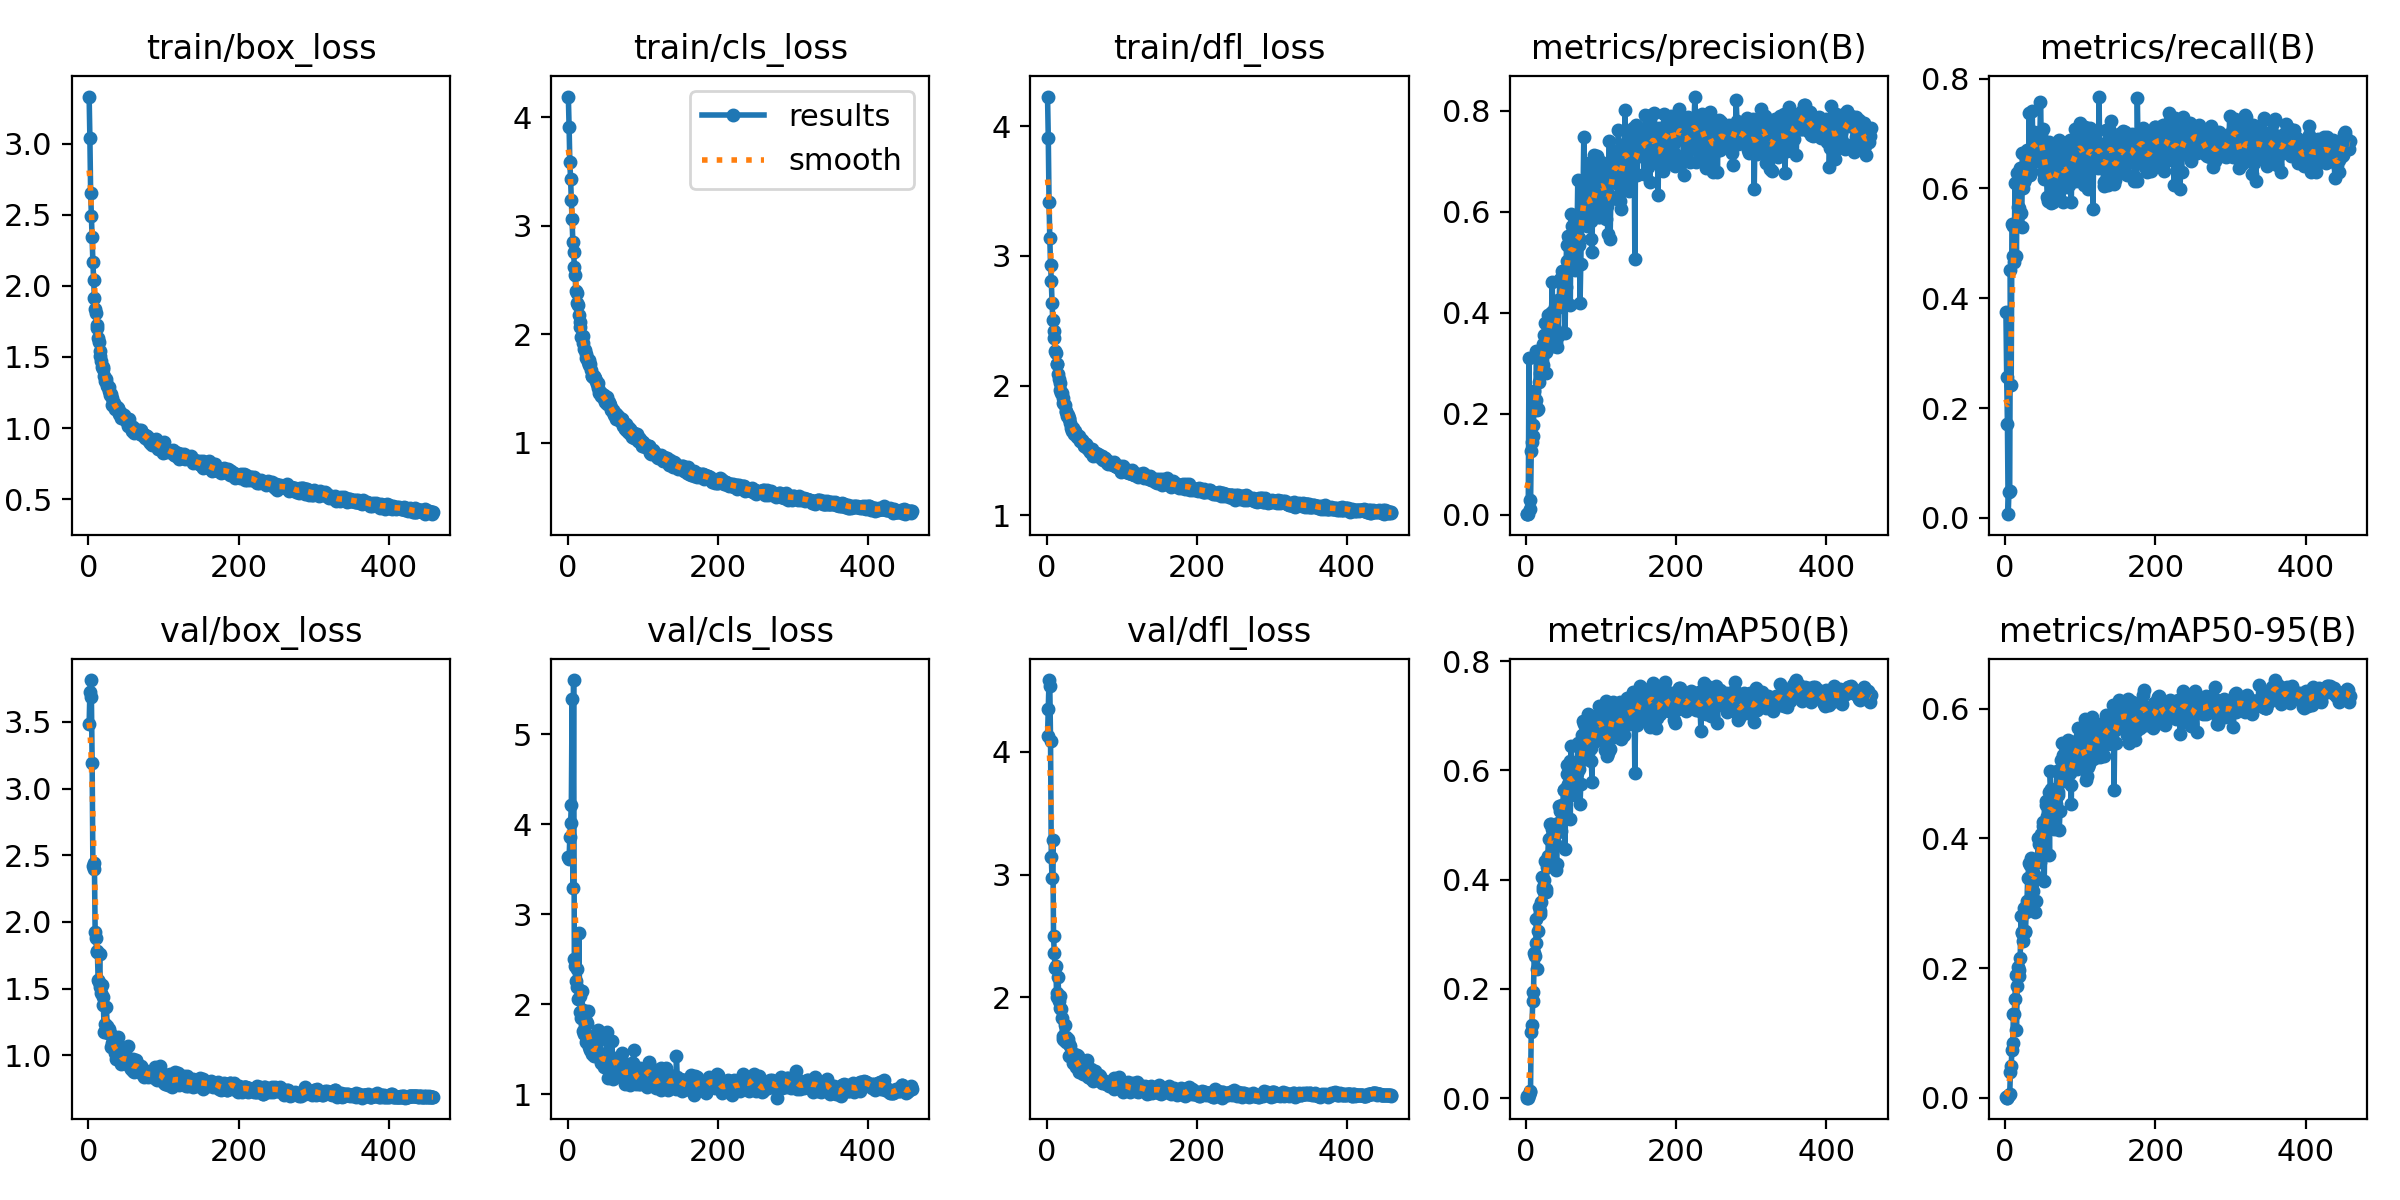

Values plotted in this chart, from the file beside it:
epoch, time, train/box_loss, train/cls_loss, train/dfl_loss, metrics/precision(B), metrics/recall(B), metrics/mAP50(B), metrics/mAP50-95(B), val/box_loss, val/cls_loss, val/dfl_loss, lr/pg0, lr/pg1, lr/pg2
1, 6.874, 3.331, 4.189, 4.228, 0.00206, 0.3745, 0.00352, 0.00085, 3.482, 3.64, 4.127, 0.0002875, 0.0002875, 0.0002875
2, 11.86, 3.038, 3.912, 3.908, 0.00144, 0.2575, 0.00102, 0.00028, 3.724, 3.613, 4.347, 0.0005863, 0.0005863, 0.0005863
3, 15.49, 2.655, 3.582, 3.415, 0.00121, 0.1712, 0.00085, 0.00018, 3.813, 3.86, 4.587, 0.000884, 0.000884, 0.000884
4, 19.14, 2.488, 3.428, 3.136, 0.3094, 0.00676, 0.00558, 0.00218, 3.687, 4.013, 4.542, 0.00118, 0.00118, 0.00118
5, 23.15, 2.344, 3.24, 2.932, 0.02843, 0.04701, 0.01394, 0.00484, 3.188, 4.215, 4.093, 0.00124, 0.00124, 0.00124
6, 27.14, 2.168, 3.06, 2.808, 0.01214, 0.04853, 0.01117, 0.00557, 2.42, 5.386, 3.143, 0.001238, 0.001238, 0.001238
7, 31.4, 2.038, 2.85, 2.639, 0.1263, 0.4506, 0.1216, 0.03927, 2.4, 3.291, 2.968, 0.001235, 0.001235, 0.001235
8, 35.48, 1.918, 2.758, 2.504, 0.1433, 0.2422, 0.1336, 0.04966, 2.444, 5.601, 3.278, 0.001233, 0.001233, 0.001233
9, 39.66, 1.837, 2.623, 2.416, 0.1565, 0.5354, 0.178, 0.07391, 1.925, 2.499, 2.498, 0.00123, 0.00123, 0.00123
10, 44.29, 1.806, 2.549, 2.365, 0.1777, 0.5312, 0.1935, 0.08375, 1.879, 2.42, 2.356, 0.001228, 0.001228, 0.001228
11, 48.78, 1.705, 2.394, 2.263, 0.2447, 0.477, 0.2664, 0.1296, 1.785, 2.252, 2.235, 0.001225, 0.001225, 0.001225
12, 52.76, 1.725, 2.384, 2.252, 0.2228, 0.4664, 0.26, 0.1292, 1.774, 2.386, 2.255, 0.001223, 0.001223, 0.001223
13, 56.54, 1.631, 2.292, 2.163, 0.2282, 0.6101, 0.2839, 0.1521, 1.564, 2.196, 2.033, 0.00122, 0.00122, 0.00122
14, 60.54, 1.609, 2.27, 2.167, 0.3236, 0.5351, 0.3279, 0.1894, 1.552, 2.056, 2, 0.001218, 0.001218, 0.001218
15, 64.61, 1.538, 2.177, 2.092, 0.2079, 0.4773, 0.2357, 0.1041, 1.763, 2.791, 2.165, 0.001215, 0.001215, 0.001215
16, 71.96, 1.506, 2.111, 2.048, 0.2087, 0.6278, 0.3057, 0.1717, 1.515, 2.096, 1.969, 0.001213, 0.001213, 0.001213
17, 78.08, 1.473, 2.068, 2.017, 0.262, 0.5668, 0.3501, 0.2024, 1.467, 1.918, 1.912, 0.00121, 0.00121, 0.00121
18, 86.34, 1.428, 1.977, 1.968, 0.3043, 0.5637, 0.3418, 0.1963, 1.526, 1.849, 2.005, 0.001208, 0.001208, 0.001208
19, 93.11, 1.429, 1.974, 1.944, 0.2805, 0.6135, 0.3376, 0.1879, 1.44, 2.144, 1.901, 0.001205, 0.001205, 0.001205
20, 100.1, 1.416, 1.98, 1.943, 0.2843, 0.6365, 0.3583, 0.2161, 1.38, 1.937, 1.833, 0.001203, 0.001203, 0.001203
21, 108.5, 1.368, 1.924, 1.905, 0.3209, 0.5558, 0.4047, 0.2801, 1.178, 1.703, 1.66, 0.0012, 0.0012, 0.0012
22, 115.6, 1.334, 1.868, 1.865, 0.3383, 0.5304, 0.3814, 0.2543, 1.233, 1.664, 1.686, 0.001198, 0.001198, 0.001198
23, 123, 1.344, 1.855, 1.858, 0.2958, 0.6647, 0.3867, 0.2563, 1.174, 1.77, 1.653, 0.001195, 0.001195, 0.001195
24, 129.9, 1.321, 1.822, 1.85, 0.3554, 0.6, 0.3993, 0.2422, 1.36, 1.815, 1.771, 0.001193, 0.001193, 0.001193
25, 136.3, 1.293, 1.784, 1.805, 0.38, 0.6111, 0.4344, 0.2927, 1.218, 1.581, 1.674, 0.00119, 0.00119, 0.00119
26, 143.6, 1.292, 1.779, 1.799, 0.3217, 0.6227, 0.3836, 0.2564, 1.17, 1.796, 1.631, 0.001188, 0.001188, 0.001188
27, 150.2, 1.262, 1.747, 1.767, 0.2802, 0.6174, 0.378, 0.2557, 1.174, 1.919, 1.649, 0.001185, 0.001185, 0.001185
28, 156.2, 1.288, 1.761, 1.774, 0.3406, 0.6295, 0.4236, 0.2869, 1.201, 1.597, 1.658, 0.001183, 0.001183, 0.001183
29, 160.9, 1.235, 1.714, 1.752, 0.3959, 0.6693, 0.443, 0.3028, 1.168, 1.523, 1.615, 0.00118, 0.00118, 0.00118
30, 168.2, 1.237, 1.723, 1.739, 0.3752, 0.6407, 0.4747, 0.3385, 1.061, 1.492, 1.519, 0.001178, 0.001178, 0.001178
31, 176.2, 1.214, 1.668, 1.712, 0.3348, 0.6369, 0.4379, 0.2992, 1.148, 1.65, 1.597, 0.001175, 0.001175, 0.001175
32, 183.3, 1.164, 1.616, 1.673, 0.3831, 0.7369, 0.5026, 0.3615, 1.09, 1.441, 1.521, 0.001173, 0.001173, 0.001173
33, 190.9, 1.16, 1.62, 1.651, 0.3985, 0.6239, 0.5024, 0.3583, 1.098, 1.468, 1.544, 0.00117, 0.00117, 0.00117
34, 197.4, 1.178, 1.611, 1.672, 0.4012, 0.6603, 0.4804, 0.3415, 1.06, 1.49, 1.511, 0.001168, 0.001168, 0.001168
35, 203.2, 1.158, 1.615, 1.67, 0.4615, 0.6327, 0.4924, 0.3692, 1.02, 1.419, 1.458, 0.001165, 0.001165, 0.001165
36, 209.9, 1.132, 1.586, 1.626, 0.3337, 0.7414, 0.4884, 0.3498, 1.073, 1.529, 1.536, 0.001163, 0.001163, 0.001163
37, 215.5, 1.15, 1.601, 1.636, 0.3607, 0.6689, 0.4316, 0.3189, 0.9738, 1.47, 1.453, 0.00116, 0.00116, 0.00116
38, 221.5, 1.148, 1.566, 1.648, 0.4111, 0.6541, 0.4973, 0.3608, 1.051, 1.512, 1.503, 0.001158, 0.001158, 0.001158
39, 228.8, 1.137, 1.545, 1.625, 0.3672, 0.7026, 0.467, 0.3449, 0.9822, 1.475, 1.426, 0.001155, 0.001155, 0.001155
40, 235.7, 1.131, 1.549, 1.606, 0.3427, 0.6993, 0.4176, 0.2869, 1.14, 1.588, 1.53, 0.001153, 0.001153, 0.001153
41, 242.5, 1.099, 1.509, 1.602, 0.3319, 0.6503, 0.4292, 0.3039, 1.068, 1.715, 1.52, 0.00115, 0.00115, 0.00115
42, 249.4, 1.097, 1.462, 1.607, 0.4242, 0.668, 0.504, 0.3679, 0.9952, 1.425, 1.439, 0.001148, 0.001148, 0.001148
43, 256.2, 1.104, 1.472, 1.608, 0.3533, 0.6885, 0.4876, 0.3681, 0.9332, 1.45, 1.386, 0.001145, 0.001145, 0.001145
44, 263.1, 1.07, 1.428, 1.571, 0.4117, 0.6985, 0.5343, 0.4002, 0.9483, 1.367, 1.396, 0.001143, 0.001143, 0.001143
45, 270.5, 1.088, 1.458, 1.573, 0.4663, 0.6685, 0.5252, 0.3913, 0.9602, 1.341, 1.418, 0.00114, 0.00114, 0.00114
46, 277.5, 1.074, 1.445, 1.569, 0.4147, 0.669, 0.4882, 0.3635, 0.9937, 1.432, 1.4, 0.001138, 0.001138, 0.001138
47, 284.9, 1.093, 1.434, 1.579, 0.4183, 0.7576, 0.5262, 0.3918, 0.9947, 1.346, 1.42, 0.001135, 0.001135, 0.001135
48, 291.7, 1.069, 1.439, 1.568, 0.4832, 0.6981, 0.537, 0.4064, 0.9515, 1.302, 1.376, 0.001133, 0.001133, 0.001133
49, 298.9, 1.06, 1.404, 1.556, 0.4755, 0.655, 0.5353, 0.3996, 0.9933, 1.444, 1.452, 0.00113, 0.00113, 0.00113
50, 305.8, 1.048, 1.38, 1.535, 0.444, 0.7081, 0.5641, 0.426, 0.9428, 1.38, 1.395, 0.001128, 0.001128, 0.001128
51, 313.2, 1.055, 1.391, 1.535, 0.4687, 0.6307, 0.5649, 0.4184, 0.9548, 1.307, 1.384, 0.001125, 0.001125, 0.001125
52, 319.5, 1.063, 1.426, 1.552, 0.3605, 0.6171, 0.4554, 0.3346, 0.9863, 1.692, 1.422, 0.001123, 0.001123, 0.001123
53, 326.1, 1.014, 1.354, 1.515, 0.4516, 0.6722, 0.5683, 0.4104, 1.073, 1.385, 1.487, 0.00112, 0.00112, 0.00112
54, 332.4, 1.064, 1.37, 1.533, 0.5348, 0.665, 0.6092, 0.4576, 0.9292, 1.184, 1.369, 0.001118, 0.001118, 0.001118
55, 337.1, 1.014, 1.375, 1.51, 0.5032, 0.6272, 0.5931, 0.4517, 0.9142, 1.272, 1.348, 0.001115, 0.001115, 0.001115
56, 343.9, 1.022, 1.345, 1.508, 0.5524, 0.5844, 0.576, 0.4341, 0.9497, 1.357, 1.373, 0.001113, 0.001113, 0.001113
57, 351.4, 1.005, 1.351, 1.493, 0.5475, 0.5769, 0.5673, 0.4417, 0.8959, 1.329, 1.337, 0.00111, 0.00111, 0.00111
58, 358.8, 0.98, 1.301, 1.488, 0.5322, 0.6567, 0.6165, 0.4715, 0.913, 1.274, 1.348, 0.001108, 0.001108, 0.001108
59, 366.6, 0.9963, 1.299, 1.487, 0.4162, 0.6843, 0.5116, 0.3736, 0.9738, 1.592, 1.414, 0.001105, 0.001105, 0.001105
60, 373.5, 1.01, 1.299, 1.507, 0.5951, 0.6414, 0.6449, 0.5034, 0.8825, 1.167, 1.331, 0.001103, 0.001103, 0.001103
... 399 more rows
